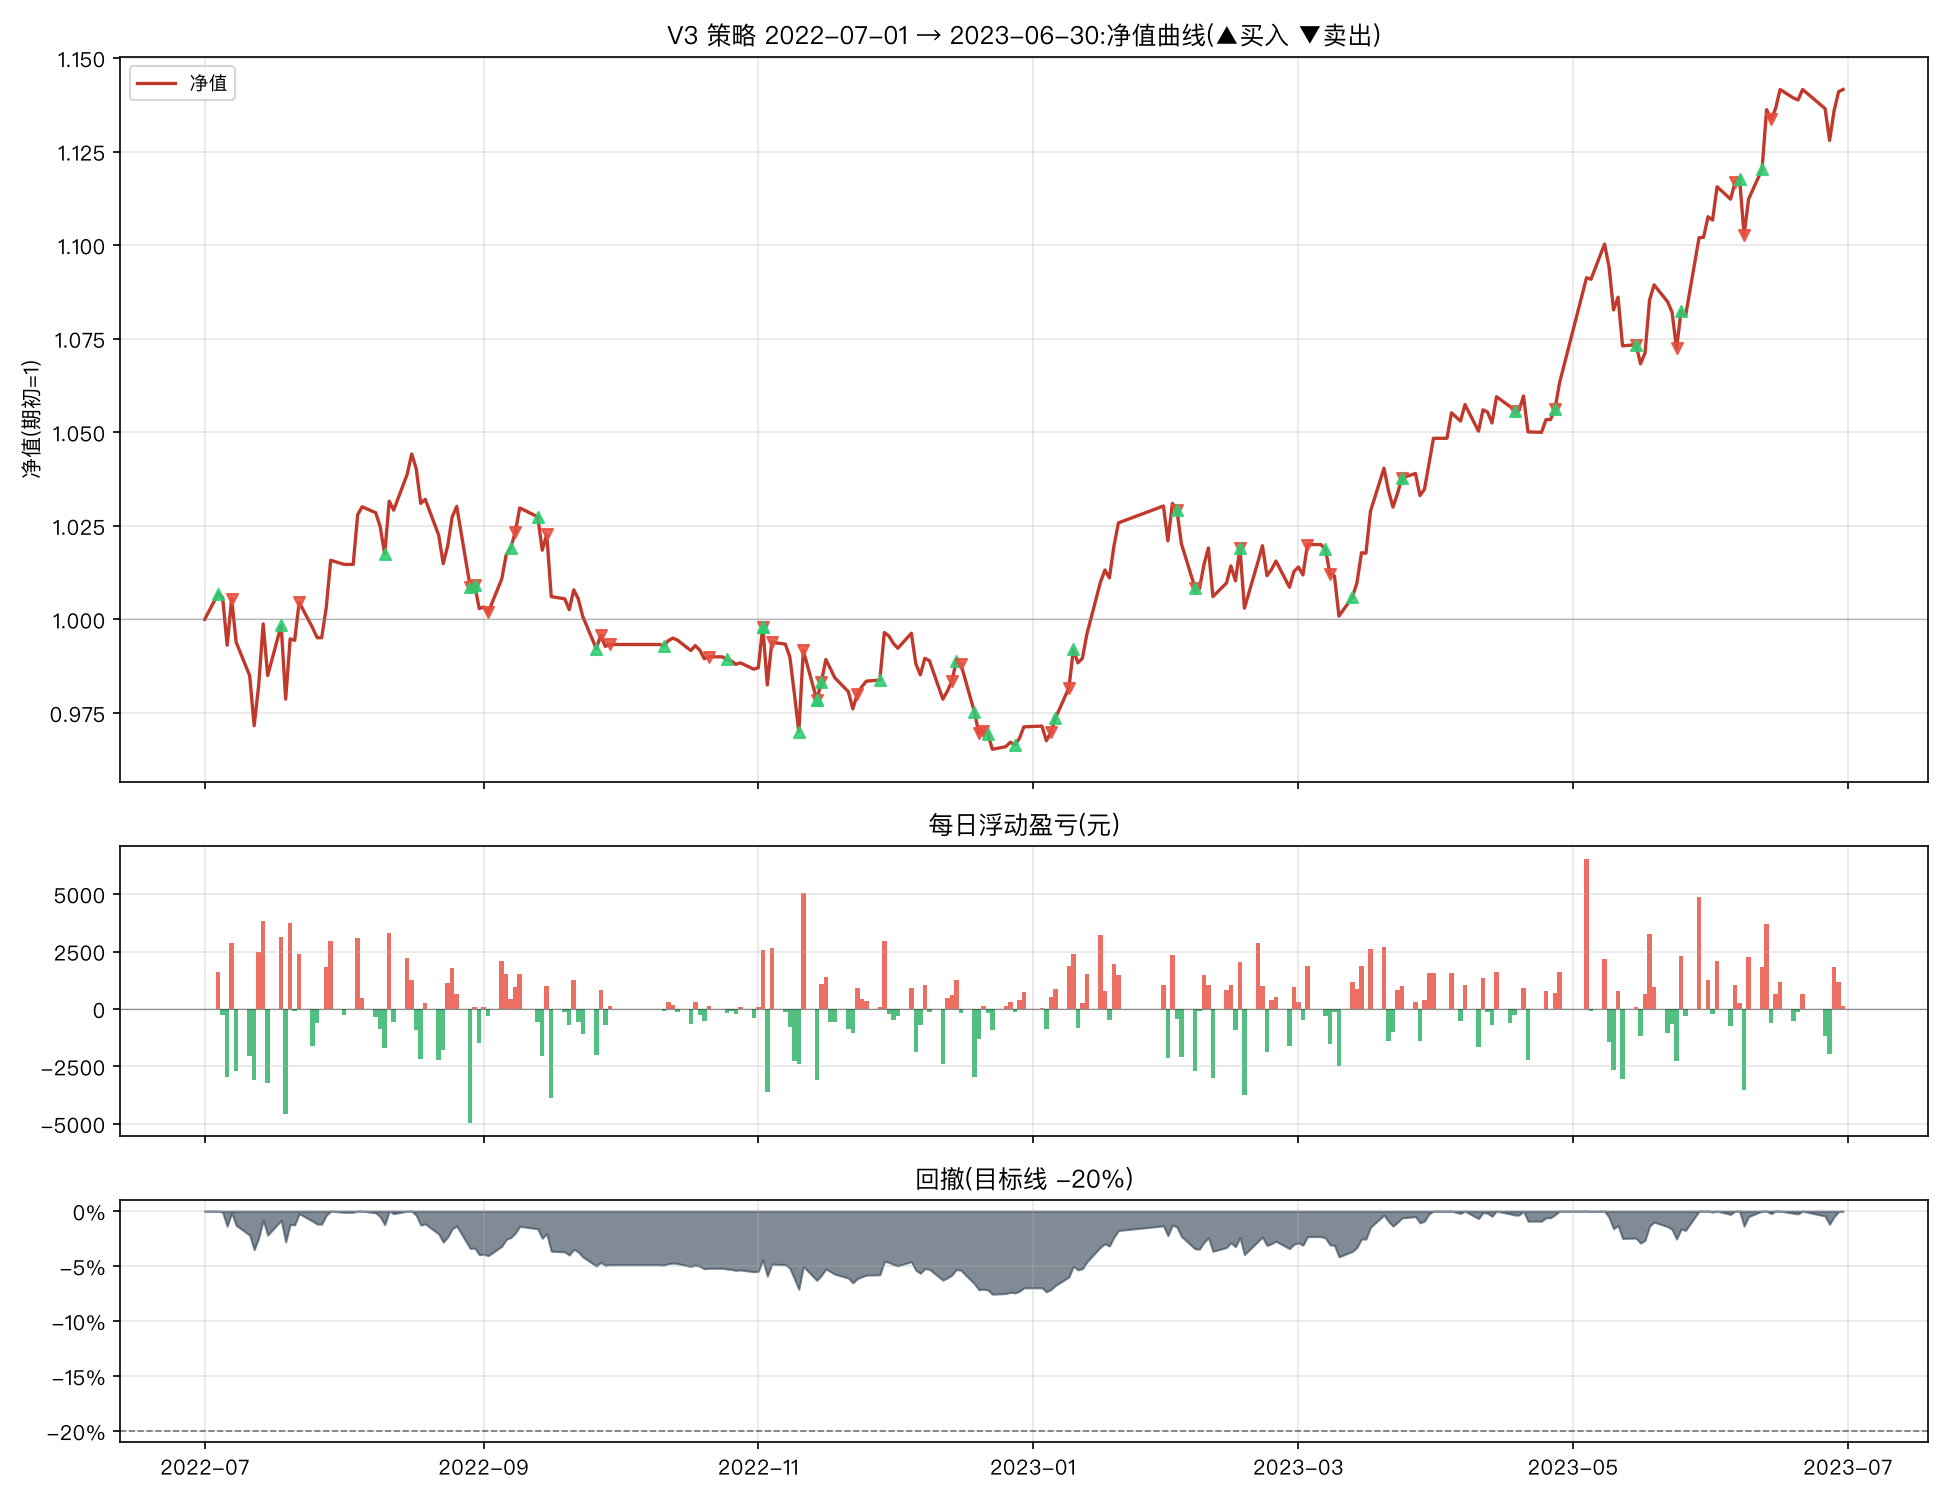

The table this chart was drawn from, first rows:
日期, 市值(元), 当日盈亏(元), 当日收益率, 净值, 累计收益率, 回撤, 持仓
2022-07-01, 232221, , , 1.0, 0.0, 0.0, 创业板50ETF
2022-07-04, 233825, 1604, 0.006908, 1.007, 0.006908, 0.0, 创业板50ETF+红利低波ETF
2022-07-05, 233576, -249.7, -0.001068, 1.006, 0.005833, -0.001068, 创业板50ETF+红利低波ETF
2022-07-06, 230626, -2950, -0.01263, 0.9931, -0.00687, -0.01368, 创业板50ETF+红利低波ETF
2022-07-07, 233492, 2866, 0.01243, 1.006, 0.005472, -0.001426, 创业板50ETF
2022-07-08, 230802, -2690, -0.01152, 0.9939, -0.00611, -0.01293, 创业板50ETF
2022-07-11, 228734, -2069, -0.008964, 0.985, -0.01502, -0.02178, 创业板50ETF
2022-07-12, 225630, -3103, -0.01357, 0.9716, -0.02838, -0.03505, 创业板50ETF
2022-07-13, 228113, 2483, 0.011, 0.9823, -0.01769, -0.02443, 创业板50ETF
2022-07-14, 231940, 3827, 0.01678, 0.9988, -0.00121, -0.008062, 创业板50ETF
2022-07-15, 228734, -3207, -0.01383, 0.985, -0.01502, -0.02178, 创业板50ETF
2022-07-18, 231861, 3128, 0.01367, 0.9984, -0.00155, -0.0084, 创业板50ETF+纳指ETF
2022-07-19, 227280, -4581, -0.01976, 0.9787, -0.02128, -0.02799, 创业板50ETF+纳指ETF
2022-07-20, 231019, 3740, 0.01645, 0.9948, -0.005176, -0.012, 创业板50ETF+纳指ETF
2022-07-21, 230911, -108.2, -0.0004684, 0.9944, -0.005642, -0.01246, 创业板50ETF+纳指ETF
2022-07-22, 233293, 2382, 0.01031, 1.005, 0.004614, -0.002279, 纳指ETF
2022-07-25, 231691, -1601, -0.006864, 0.9977, -0.002282, -0.009127, 纳指ETF
2022-07-26, 231076, -615.9, -0.002658, 0.9951, -0.004934, -0.01176, 纳指ETF
2022-07-27, 231076, 0.0, 0.0, 0.9951, -0.004934, -0.01176, 纳指ETF
2022-07-28, 232923, 1848, 0.007996, 1.003, 0.003022, -0.003859, 纳指ETF
2022-07-29, 235879, 2956, 0.01269, 1.016, 0.01575, 0.0, 纳指ETF
2022-08-01, 235633, -246.3, -0.001044, 1.015, 0.01469, -0.001044, 纳指ETF
2022-08-02, 235633, 0.0, 0.0, 1.015, 0.01469, -0.001044, 纳指ETF
2022-08-03, 235633, 0.0, 0.0, 1.015, 0.01469, -0.001044, 纳指ETF
2022-08-04, 238713, 3079, 0.01307, 1.028, 0.02795, 0.0, 纳指ETF
2022-08-05, 239205, 492.7, 0.002064, 1.03, 0.03007, 0.0, 纳指ETF
2022-08-08, 238836, -369.5, -0.001545, 1.028, 0.02848, -0.001545, 纳指ETF
2022-08-09, 237973, -862.2, -0.00361, 1.025, 0.02477, -0.005149, 纳指ETF
2022-08-10, 236267, -1707, -0.007172, 1.017, 0.01742, -0.01228, 纳指ETF+黄金ETF
2022-08-11, 239555, 3289, 0.01392, 1.032, 0.03158, 0.0, 纳指ETF+黄金ETF
2022-08-12, 239008, -547.5, -0.002285, 1.029, 0.02922, -0.002285, 纳指ETF+黄金ETF
2022-08-15, 241227, 2219, 0.009283, 1.039, 0.03878, 0.0, 纳指ETF+黄金ETF
2022-08-16, 242488, 1261, 0.005229, 1.044, 0.04421, 0.0, 纳指ETF+黄金ETF
2022-08-17, 241589, -899.5, -0.003709, 1.04, 0.04034, -0.003709, 纳指ETF+黄金ETF
2022-08-18, 239426, -2162, -0.008951, 1.031, 0.03103, -0.01263, 纳指ETF+黄金ETF
2022-08-19, 239672, 246.3, 0.001029, 1.032, 0.03209, -0.01161, 纳指ETF+黄金ETF
2022-08-22, 237452, -2220, -0.009264, 1.022, 0.02253, -0.02077, 纳指ETF+黄金ETF
2022-08-23, 235670, -1782, -0.007506, 1.015, 0.01485, -0.02812, 纳指ETF+黄金ETF
2022-08-24, 236788, 1118, 0.004742, 1.02, 0.01966, -0.02351, 纳指ETF+黄金ETF
2022-08-25, 238578, 1790, 0.007559, 1.027, 0.02737, -0.01613, 纳指ETF+黄金ETF
2022-08-26, 239225, 647.1, 0.002712, 1.03, 0.03016, -0.01346, 纳指ETF+黄金ETF
2022-08-29, 234253, -4971, -0.02078, 1.009, 0.008749, -0.03396, 红利低波ETF+纳指ETF
2022-08-30, 234352, 98.92, 0.0004223, 1.009, 0.009175, -0.03355, 红利低波ETF+黄金ETF
2022-08-31, 232890, -1462, -0.006238, 1.003, 0.00288, -0.03958, 红利低波ETF+黄金ETF
2022-09-01, 232989, 98.59, 0.0004233, 1.003, 0.003305, -0.03917, 红利低波ETF+黄金ETF
2022-09-02, 232668, -320.7, -0.001377, 1.002, 0.001924, -0.0405, 红利低波ETF
2022-09-05, 234735, 2067, 0.008882, 1.011, 0.01082, -0.03197, 红利低波ETF
2022-09-06, 236250, 1515, 0.006456, 1.017, 0.01735, -0.02573, 红利低波ETF
2022-09-07, 236667, 417.2, 0.001766, 1.019, 0.01915, -0.024, 红利低波ETF+黄金ETF
2022-09-08, 237620, 953.3, 0.004028, 1.023, 0.02325, -0.02007, 红利低波ETF
2022-09-09, 239136, 1515, 0.006378, 1.03, 0.02978, -0.01382, 红利低波ETF
2022-09-13, 238589, -547.1, -0.002288, 1.027, 0.02742, -0.01608, 红利低波ETF+黄金ETF
2022-09-14, 236521, -2068, -0.008667, 1.018, 0.01852, -0.02461, 红利低波ETF+黄金ETF
2022-09-15, 237504, 983.1, 0.004157, 1.023, 0.02275, -0.02055, 红利低波ETF
2022-09-16, 233647, -3858, -0.01624, 1.006, 0.006138, -0.03646, 红利低波ETF
2022-09-19, 233509, -137.8, -0.0005896, 1.006, 0.005545, -0.03703, 红利低波ETF
2022-09-20, 232820, -688.8, -0.00295, 1.003, 0.002578, -0.03987, 红利低波ETF
2022-09-21, 234060, 1240, 0.005326, 1.008, 0.007918, -0.03476, 红利低波ETF
2022-09-22, 233509, -551.1, -0.002354, 1.006, 0.005545, -0.03703, 红利低波ETF
2022-09-23, 232407, -1102, -0.00472, 1.001, 0.0007986, -0.04157, 红利低波ETF
... 183 more rows
